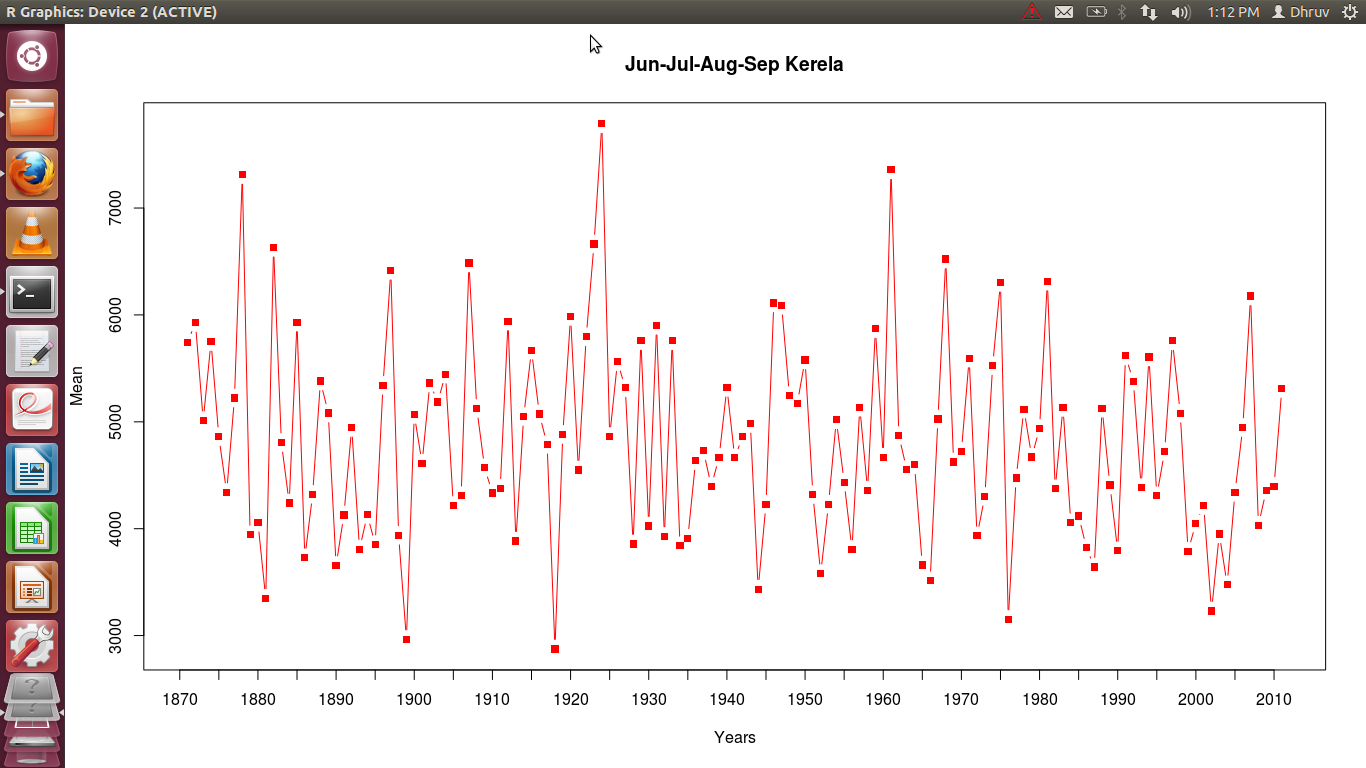

Data behind this chart, as committed beside it:
Year, Jun, Jul, Aug, Sep, Mean
1871, 8800, 9447, 2508, 2213, 5742
1872, 7980, 7417, 4020, 4297, 5928
1873, 8312, 8567, 1886, 1283, 5012
1874, 10540, 6912, 3196, 2356, 5751
1875, 8632, 6502, 3127, 1186, 4862
1876, 5965, 7862, 2426, 1105, 4340
1877, 8450, 2643, 5852, 3945, 5222
1878, 9362, 5477, 8552, 5860, 7313
1879, 4712, 5712, 3563, 1783, 3942
1880, 7190, 6062, 1548, 1438, 4060
1881, 2928, 3000, 5527, 1936, 3348
1882, 9544, 11311, 3311, 2361, 6632
1883, 6914, 7765, 3700, 844, 4806
1884, 4713, 4448, 4656, 3146, 4241
1885, 10306, 8440, 3887, 1098, 5933
1886, 5527, 5879, 1741, 1766, 3728
1887, 9225, 5280, 1278, 1503, 4322
1888, 10688, 4975, 4632, 1231, 5382
1889, 8215, 3821, 4097, 4195, 5082
1890, 6157, 5118, 2236, 1115, 3656
1891, 7365, 5572, 2717, 861, 4129
1892, 3572, 10024, 4745, 1445, 4946
1893, 7480, 3640, 2551, 1565, 3809
1894, 6010, 5038, 4047, 1430, 4131
1895, 6227, 5600, 2707, 874, 3852
1896, 9057, 5834, 5372, 1101, 5341
1897, 8927, 7399, 6315, 3027, 6417
1898, 6760, 5987, 1070, 1941, 3940
1899, 7097, 2742, 1209, 808, 2964
1900, 7622, 6560, 4420, 1671, 5068
1901, 7805, 5980, 2897, 1768, 4612
1902, 4032, 10401, 2762, 4257, 5363
1903, 5765, 8515, 3577, 2883, 5185
1904, 10751, 6315, 2737, 1983, 5446
1905, 7340, 4972, 2548, 2006, 4216
1906, 3976, 8585, 3532, 1143, 4309
1907, 8139, 6535, 8602, 2668, 6486
1908, 5905, 9337, 3203, 2053, 5124
1909, 6285, 7777, 2276, 1943, 4570
1910, 6804, 4496, 3821, 2216, 4334
1911, 8950, 6270, 1836, 462, 4380
1912, 9944, 7235, 5116, 1473, 5942
1913, 5167, 6530, 1961, 1881, 3885
1914, 6169, 7814, 3987, 2230, 5050
1915, 6737, 8447, 2805, 4692, 5670
1916, 8355, 5102, 3660, 3180, 5074
1917, 7397, 3710, 3505, 4543, 4789
1918, 5707, 1525, 3297, 971, 2875
1919, 5882, 6384, 4415, 2846, 4882
1920, 11114, 8562, 2241, 2026, 5986
1921, 4792, 5480, 6539, 1385, 4549
1922, 7705, 10715, 2598, 2163, 5795
1923, 7482, 8232, 8290, 2652, 6664
1924, 10145, 12533, 5839, 2636, 7788
1925, 6609, 5699, 5357, 1788, 4863
1926, 6492, 8017, 4355, 3382, 5562
1927, 7052, 7870, 2685, 3670, 5319
1928, 5365, 4076, 5145, 845, 3858
1929, 9844, 7794, 2453, 2946, 5759
1930, 5967, 3708, 2435, 3992, 4026
... 81 more rows
